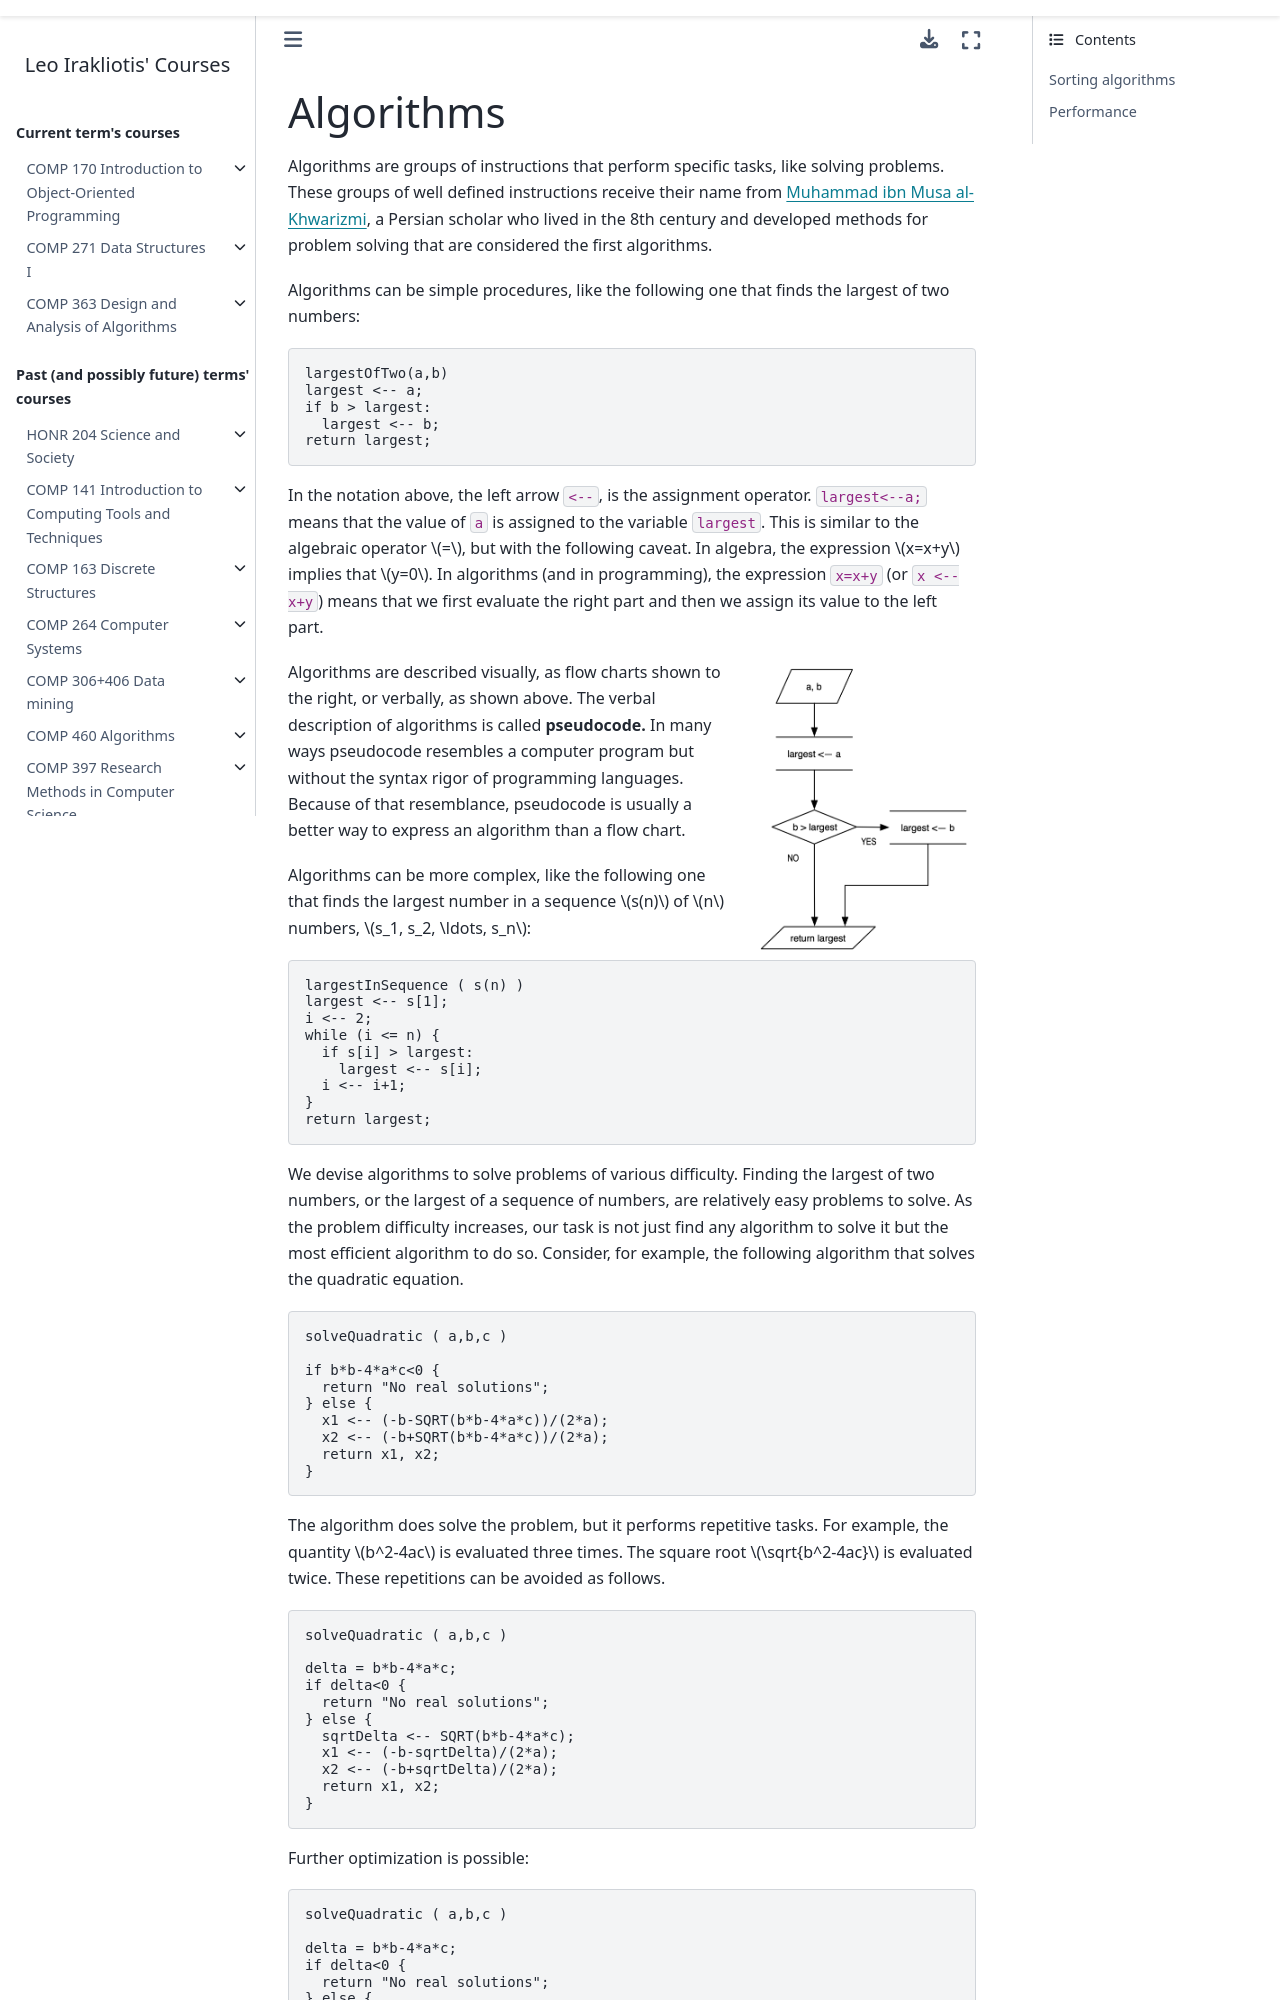

repository: lgreco/cdp · page: COMP141/notes/algorithms.html · generator: sphinx

Algorithms
----------

Algorithms are groups of instructions that perform specific tasks, like solving problems. These groups of well defined instructions receive their name from `Muhammad ibn Musa al-Khwarizmi <https://en.wikipedia.org/wiki/Muhammad_ibn_Musa_al-Khwarizmi>`_, a Persian scholar who lived in the 8th century and developed methods for problem solving that are considered the first algorithms.


Algorithms can be simple procedures, like the following one that finds the largest of two numbers::

  largestOfTwo(a,b)
  largest <-- a;
  if b > largest:
    largest <-- b;
  return largest; 
  
In the notation above, the left arrow ``<--``, is the assignment operator. ``largest<--a;`` means that the value of ``a`` is assigned to the variable ``largest``. This is similar to the algebraic operator :math:`=`, but with the following caveat. In algebra, the expression :math:`x=x+y` implies that :math:`y=0`. In algorithms (and in programming), the expression ``x=x+y`` (or ``x <-- x+y``) means that we first evaluate the right part and then we assign its value to the left part.

.. image:: ../images/max.png
  :align: right
  :height: 300 px
  
Algorithms are described visually, as flow charts shown to the right, or verbally, as shown above. The verbal description of algorithms is called **pseudocode.** In many ways pseudocode resembles a computer program but without the syntax rigor of programming languages. Because of that resemblance, pseudocode is usually a better way to express an algorithm than a flow chart.

Algorithms can be more complex, like the following one that finds the largest number in a sequence :math:`s(n)` of :math:`n` numbers, :math:`s_1, s_2, \ldots, s_n`::

  largestInSequence ( s(n) )
  largest <-- s[1];
  i <-- 2;
  while (i <= n) {
    if s[i] > largest:
      largest <-- s[i];
    i <-- i+1;
  }
  return largest;
